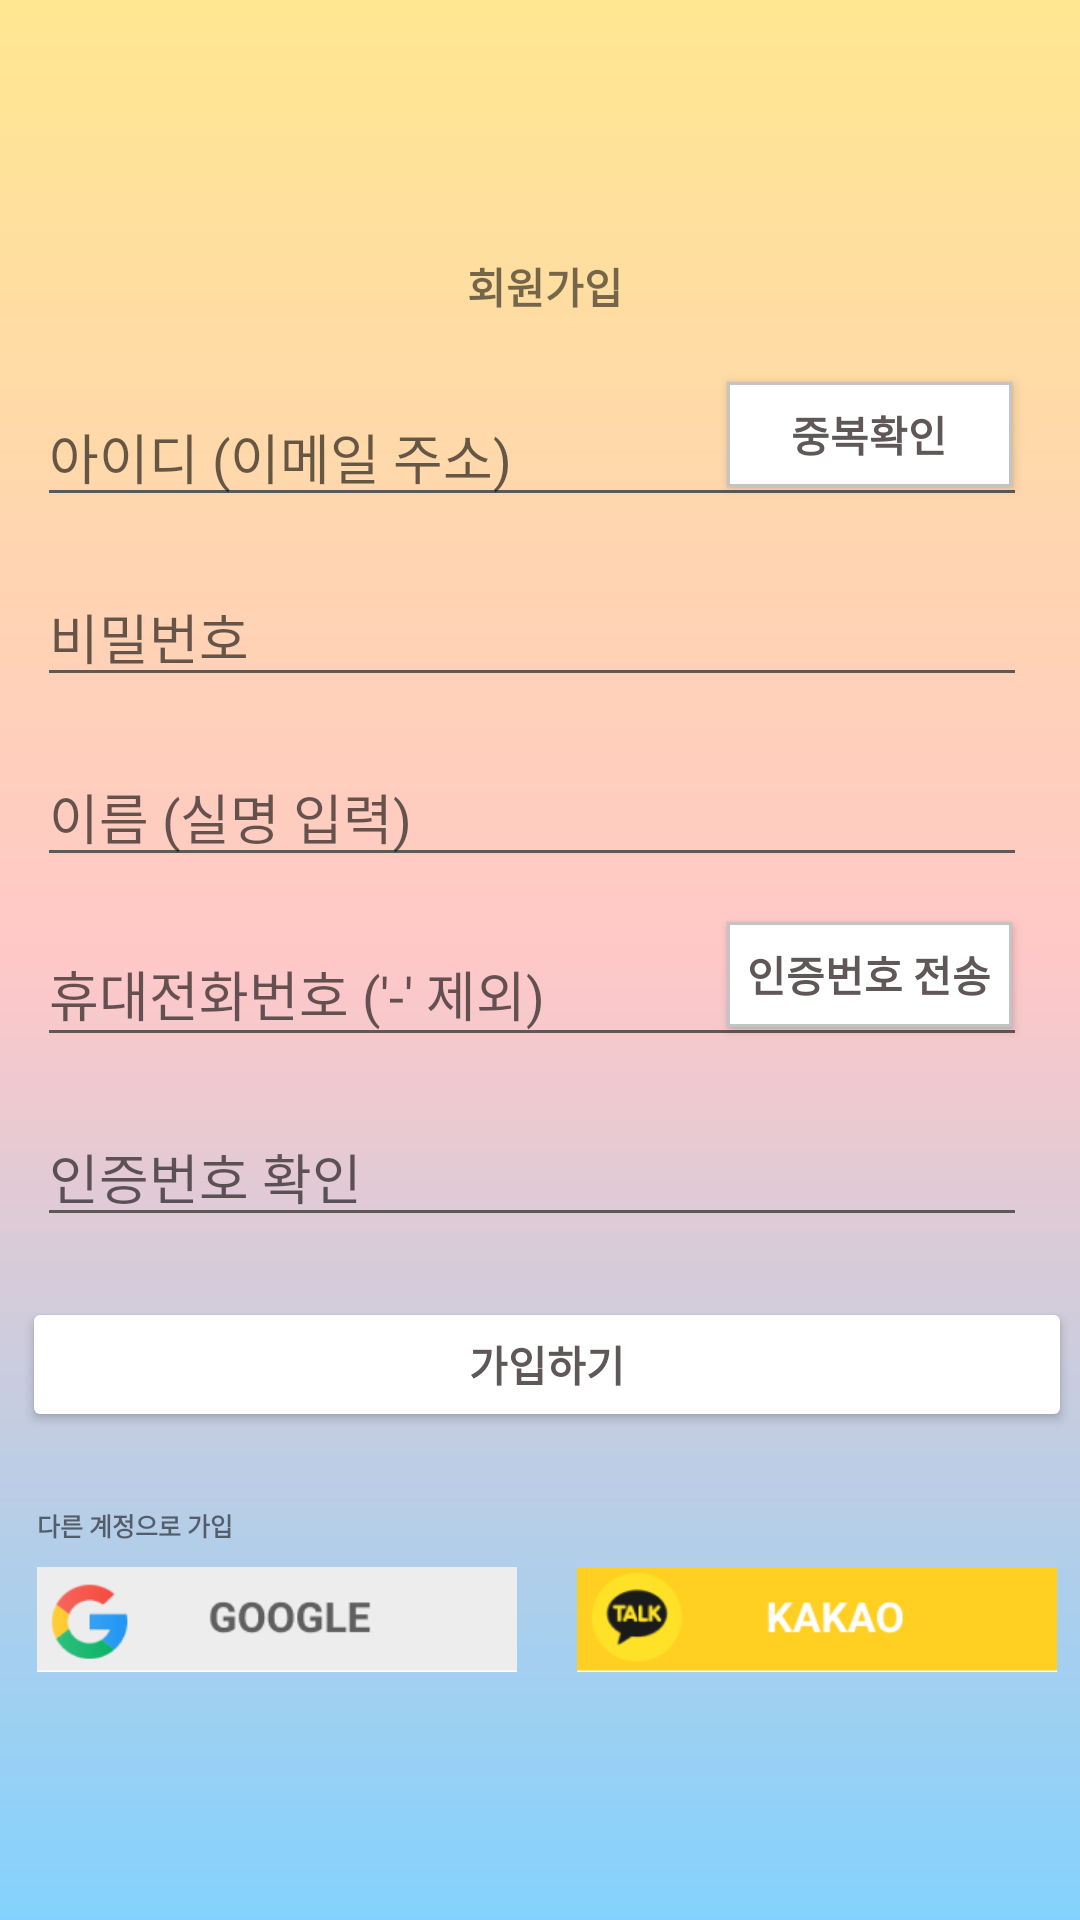

This screen was rendered from an Android layout file. Write that file and the resources it references.
<!-- AndroidManifest.xml: application theme Theme.HBP_App -->
<!-- res/layout/activity_sign_up_real.xml -->
<?xml version="1.0" encoding="utf-8"?>
<androidx.constraintlayout.widget.ConstraintLayout xmlns:android="http://schemas.android.com/apk/res/android"
    xmlns:app="http://schemas.android.com/apk/res-auto"
    xmlns:tools="http://schemas.android.com/tools"
    android:layout_width="match_parent"
    android:layout_height="match_parent"
    android:background="@drawable/background_color">



    <RelativeLayout
        android:id="@+id/signup_list"
        android:layout_width="match_parent"
        android:layout_height="match_parent"
        android:orientation="vertical"

        app:layout_constraintEnd_toEndOf="parent"
        app:layout_constraintStart_toStartOf="parent"
        app:layout_constraintTop_toTopOf="parent"

        android:gravity="center"

        >


        <TextView
            android:id="@+id/signup_signup"
            android:layout_width="179dp"
            android:layout_height="26dp"
            android:text="회원가입"
            android:textSize="14sp"
            android:textStyle="bold"
            android:layout_marginLeft="90dp"
            android:gravity="center"

            />






        <EditText
            android:id="@+id/signup_email"
            android:layout_width="330dp"
            android:layout_height="40dp"
            android:layout_marginTop="50dp"
            android:layout_gravity="center"
            android:layout_marginLeft="10dp"
            android:backgroundTint="#605858"
            android:hint="아이디 (이메일 주소)"
            android:maxLength="20"
            app:layout_constraintEnd_toEndOf="parent"
            app:layout_constraintStart_toStartOf="@id/signup_signup"
            app:layout_constraintTop_toTopOf="parent"

            />

        <EditText
            android:id="@+id/signup_password"
            android:layout_width="330dp"
            android:layout_height="40dp"
            android:layout_marginTop="110dp"
            android:backgroundTint="#605858"
            android:hint="비밀번호"
            android:layout_marginLeft="10dp"
            android:maxLength="20"
            app:layout_constraintEnd_toEndOf="parent"
            app:layout_constraintStart_toStartOf="@id/signup_email"
            app:layout_constraintTop_toTopOf="parent"
            />

        <EditText
            android:id="@+id/signup_name"
            android:layout_width="330dp"
            android:layout_height="40dp"
            android:layout_marginTop="170dp"
            android:backgroundTint="#605858"
            android:layout_marginLeft="10dp"
            android:hint="이름 (실명 입력)"
            android:maxLength="20"
            app:layout_constraintEnd_toEndOf="parent"
            app:layout_constraintStart_toStartOf="@id/signup_password"
            app:layout_constraintTop_toTopOf="parent"
            />

        <EditText
            android:id="@+id/signup_phonenumber"
            android:layout_width="330dp"
            android:layout_height="45dp"
            android:layout_marginTop="225dp"
            android:backgroundTint="#605858"
            android:hint="휴대전화번호 ('-' 제외)"
            android:layout_marginLeft="10dp"
            android:maxLength="20"
            app:layout_constraintEnd_toEndOf="parent"
            app:layout_constraintStart_toStartOf="@id/signup_name"
            app:layout_constraintTop_toTopOf="parent"
            />

        <EditText
            android:id="@+id/signup_accessnumber"
            android:layout_width="330dp"
            android:layout_height="40dp"
            android:layout_marginTop="290dp"
            android:layout_marginLeft="10dp"
            android:backgroundTint="#605858"
            android:hint="인증번호 확인"
            android:maxLength="20"
            app:layout_constraintEnd_toEndOf="parent"
            app:layout_constraintStart_toStartOf="@id/signup_phonenumber"
            app:layout_constraintTop_toTopOf="parent"
            />


        <androidx.appcompat.widget.AppCompatButton
            android:id="@+id/button_double"
            android:layout_width="95dp"
            android:layout_height="35dp"
            android:layout_marginStart="240dp"
            android:layout_marginLeft="25dp"
            android:layout_marginTop="45dp"
            android:text="중복확인"
            android:textStyle="bold"
            android:textSize="14sp"
            android:textColor="#605858"

            android:background="@drawable/normal_button"
            />


        <androidx.appcompat.widget.AppCompatButton
            android:id="@+id/button_auth"
            android:layout_width="95dp"
            android:layout_height="35dp"
            android:layout_marginStart="240dp"
            android:layout_marginLeft="15dp"
            android:layout_marginTop="225dp"
            android:text="인증번호 전송"
            android:textStyle="bold"
            android:textSize="14sp"
            android:textColor="#605858"

            android:background="@drawable/normal_button"
            />

        <Button
            android:id="@+id/button_signbutton"
            android:layout_width="350dp"
            android:layout_height="45dp"
            android:layout_marginStart="5dp"
            android:layout_marginLeft="30dp"
            android:layout_marginTop="350dp"
            android:text="가입하기"
            android:textStyle="bold"
            android:textSize="14sp"
            android:textColor="#605858"

            android:backgroundTint="#ffffff"
            />

        <TextView
            android:id="@+id/anothermethod"
            android:layout_width="wrap_content"
            android:layout_height="wrap_content"
            android:text="다른 계정으로 가입"
            android:textSize="25px"
            android:textStyle="bold"
            android:layout_marginLeft="10dp"
            android:layout_marginTop="420dp"
            />

        <ImageButton
            android:id="@+id/google_button"

            android:layout_width="160dp"
            android:layout_height="35dp"
            android:background="@drawable/googlelogo"
            android:layout_marginTop="440dp"
            android:layout_marginLeft="10dp"
            />

        <ImageButton
            android:id="@+id/kakao_button"

            android:layout_width="160dp"
            android:layout_height="35dp"
            android:background="@drawable/kakaologo"
            android:layout_marginStart="190dp"
            android:layout_marginLeft="30dp"
            android:layout_marginTop="440dp"


            />

    </RelativeLayout>



</androidx.constraintlayout.widget.ConstraintLayout>
<!-- resources referenced by this layout -->
<resources>
  <!-- drawable background_color (drawable) -->
  <?xml version="1.0" encoding="utf-8"?>
  <shape xmlns:android="http://schemas.android.com/apk/res/android"
      android:shape="rectangle">
      <gradient
          android:angle="270"
          android:type="linear"
          android:startColor="#C5DCFF"
          android:centerColor="#FFCECE"
          android:endColor="#FFF0BC"/>
  </shape>
  <!-- drawable googlelogo: png bitmap (drawable, 3551 bytes) -->
  <!-- drawable kakaologo: png bitmap (drawable, 4522 bytes) -->
  <!-- drawable normal_button (drawable) -->
  <shape xmlns:android="http://schemas.android.com/apk/res/android" >
  
      <solid android:color="#FFFFFF" />
  
      <stroke
          android:width="1dp"
          android:color="#C4C4C4" />
  
  
  </shape>
  <style name="Theme.HBP_App" parent="Theme.MaterialComponents.DayNight.DarkActionBar">
          
          <item name="colorPrimary">@color/purple_500</item>
          <item name="colorPrimaryVariant">@color/purple_700</item>
          <item name="colorOnPrimary">@color/white</item>
          
          <item name="colorSecondary">@color/teal_200</item>
          <item name="colorSecondaryVariant">@color/teal_700</item>
          <item name="colorOnSecondary">@color/black</item>
          
          <item name="android:statusBarColor" tools:targetApi="l">?attr/colorPrimaryVariant</item>
          
      </style>
  <!-- not gathered from this repository: default colours our renderer supplied (Android Studio template values) -->
  <color name="purple_500">#FF6200EE</color>
  <color name="purple_700">#FF3700B3</color>
  <color name="teal_200">#FF03DAC5</color>
  <color name="teal_700">#FF018786</color>
  <color name="black">#FF000000</color>
  <color name="white">#FFFFFFFF</color>
</resources>
